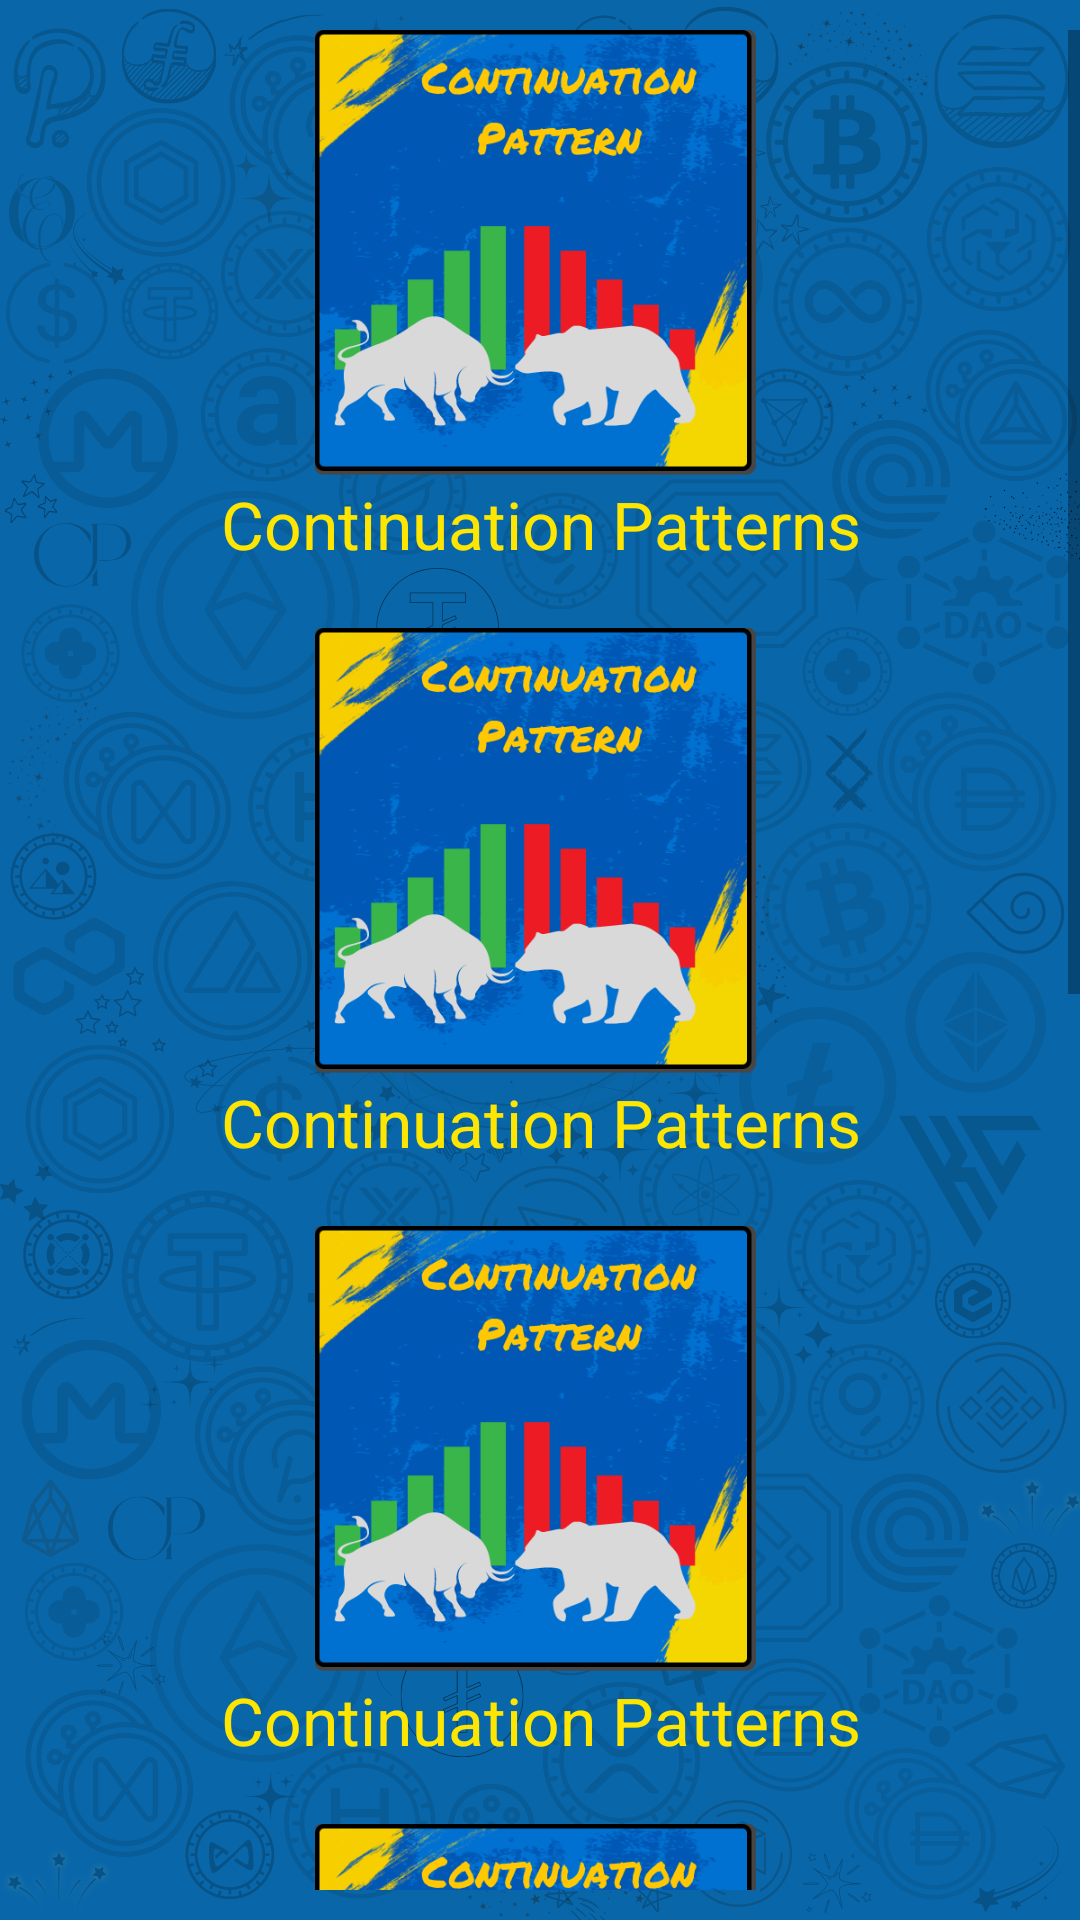

This screen was rendered from an Android layout file. Write that file and the resources it references.
<!-- AndroidManifest.xml: application theme Theme.BitcoinCourseInUrdu -->
<!-- res/layout/fragments_chapter9.xml -->
<?xml version="1.0" encoding="utf-8"?>
<LinearLayout xmlns:android="http://schemas.android.com/apk/res/android"
    xmlns:tools="http://schemas.android.com/tools"
    android:layout_width="match_parent"
    android:layout_height="match_parent"
    android:orientation="vertical"
    android:background="@drawable/background"
    android:paddingVertical="@dimen/small"
    tools:context=".Chapter9Fragments">

    <ScrollView
        android:layout_width="match_parent"
        android:layout_height="0dp"
        android:layout_weight="0.92"
        android:scrollbars="vertical">

        <LinearLayout
            android:gravity="center"
            android:layout_width="match_parent"
            android:layout_height="wrap_content"
            android:orientation="vertical">

            <ImageView
                android:id="@+id/icon1"
                style="@style/icon_image"
                android:src="@drawable/icon19"
                android:contentDescription="@string/icon19Desc" />

            <TextView
                style="@style/fragmentsTextStyle"
                android:text="@string/icon19Text" />

            <ImageView
                android:id="@+id/icon2"
                style="@style/icon_image"
                android:src="@drawable/icon19"
                android:contentDescription="@string/icon19Desc" />

            <TextView
                style="@style/fragmentsTextStyle"
                android:text="@string/icon19Text" />

            <ImageView
                android:id="@+id/icon3"
                style="@style/icon_image"
                android:src="@drawable/icon19"
                android:contentDescription="@string/icon19Desc" />

            <TextView
                style="@style/fragmentsTextStyle"
                android:text="@string/icon19Text" />

            <ImageView
                android:id="@+id/icon4"
                style="@style/icon_image"
                android:src="@drawable/icon19"
                android:contentDescription="@string/icon19Desc" />

            <TextView
                style="@style/fragmentsTextStyle"
                android:text="@string/icon19Text" />

            <ImageView
                android:id="@+id/icon5"
                style="@style/icon_image"
                android:src="@drawable/icon19"
                android:contentDescription="@string/icon19Desc" />

            <TextView
                style="@style/fragmentsTextStyle"
                android:text="@string/icon19Text" />

            <ImageView
                android:id="@+id/icon6"
                style="@style/icon_image"
                android:src="@drawable/icon19"
                android:contentDescription="@string/icon19Desc" />

            <TextView
                style="@style/fragmentsTextStyle"
                android:text="@string/icon19Text" />

        </LinearLayout>

    </ScrollView>

</LinearLayout>
<!-- resources referenced by this layout -->
<resources>
  <dimen name="small">10dp</dimen>
  <!-- drawable background: png bitmap (drawable, 628940 bytes) -->
  <!-- drawable icon19: png bitmap (drawable, 134959 bytes) -->
  <string name="icon19Desc" translatable="false">bear and bull fighting equally</string>
  <string name="icon19Text">Continuation Patterns</string>
  <style name="fragmentsTextStyle">
          <item name="android:layout_width">wrap_content</item>
          <item name="android:layout_height">wrap_content</item>
          <item name="android:paddingBottom">@dimen/normal</item>
          <item name="fontFamily">@font/nunito_bold</item>
          <item name="android:textAlignment">center</item>
          <item name="android:layout_marginStart">@dimen/medium</item>
          <item name="android:layout_marginEnd">@dimen/medium</item>
          <item name="android:textSize">@dimen/headingSize</item>
      </style>
  <style name="icon_image">
          <item name="android:layout_width">@dimen/compact</item>
          <item name="android:layout_height">@dimen/compact</item>
          <item name="android:scaleType">centerCrop</item>
      </style>
  <style name="Theme.BitcoinCourseInUrdu" parent="Base.Theme.BitcoinCourseInUrdu" />
  <dimen name="normal">20dp</dimen>
  <dimen name="medium">50dp</dimen>
  <dimen name="headingSize">22sp</dimen>
  <dimen name="compact">150dp</dimen>
  <style name="Base.Theme.BitcoinCourseInUrdu" parent="Theme.AppCompat.DayNight.DarkActionBar">
          <item name="colorPrimary">@color/blue</item>
          <item name="android:statusBarColor">@color/blue</item>
          <item name="android:navigationBarColor">@color/black</item>
          <item name="android:windowDrawsSystemBarBackgrounds">false</item>
          <item name="android:navigationBarDividerColor">@color/white</item>
          <item name="android:textColor">@color/accent</item>
      </style>
  <color name="blue">#0057b4</color>
  <color name="black">#FF000000</color>
  <color name="white">#FFFFFFFF</color>
  <color name="accent">#FFE600</color>
</resources>
